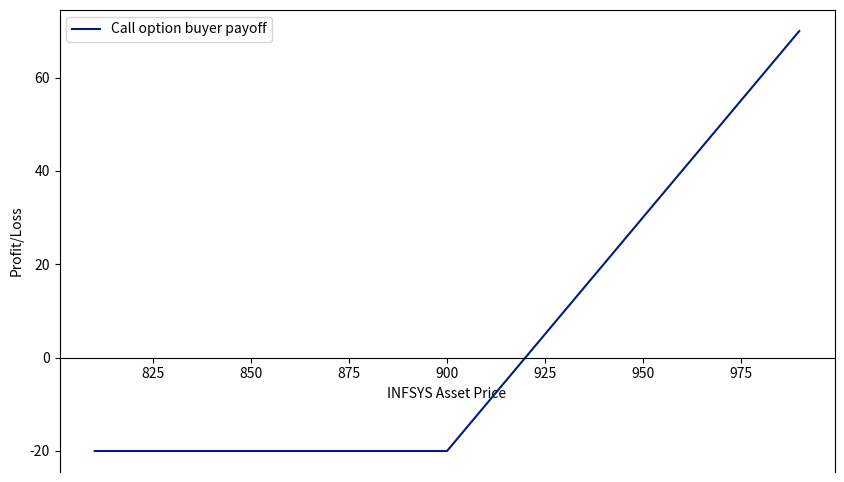
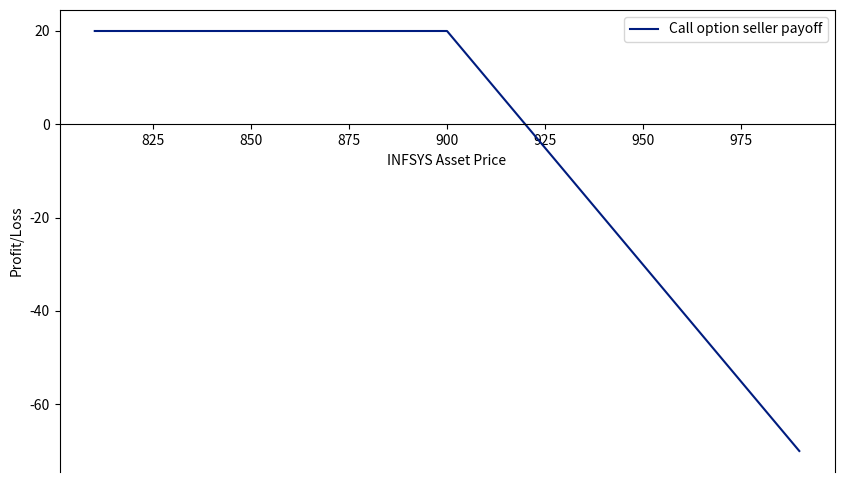

Write the Python code that produced these figures, in order.
import numpy as np
import matplotlib.pyplot as plt

plt.style.use('seaborn-v0_8-dark-palette')

def call_payoff(sT, strike_price, premium):
    pnl = np.where(sT > strike_price, sT-strike_price, 0)
    return pnl - premium

spot_price = 900
strike_price = 900
premium = 20

sT = np.arange(0.9*spot_price, 1.1*spot_price)
payoff_long_call = call_payoff(sT, strike_price, premium)

fig, ax = plt.subplots(figsize=(10,6))
ax.spines['bottom'].set_position('zero')
ax.plot(sT, payoff_long_call, label='Call option buyer payoff')
plt.xlabel('INFSYS Asset Price')
plt.ylabel('Profit/Loss')
plt.legend()
plt.show()

payoff_short_call = payoff_long_call * -1.0

fig, ax = plt.subplots(figsize=(10,6))
ax.spines['bottom'].set_position('zero')
ax.plot(sT, payoff_short_call, label='Call option seller payoff')
plt.xlabel('INFSYS Asset Price')
plt.ylabel('Profit/Loss')
plt.legend()
plt.show()
